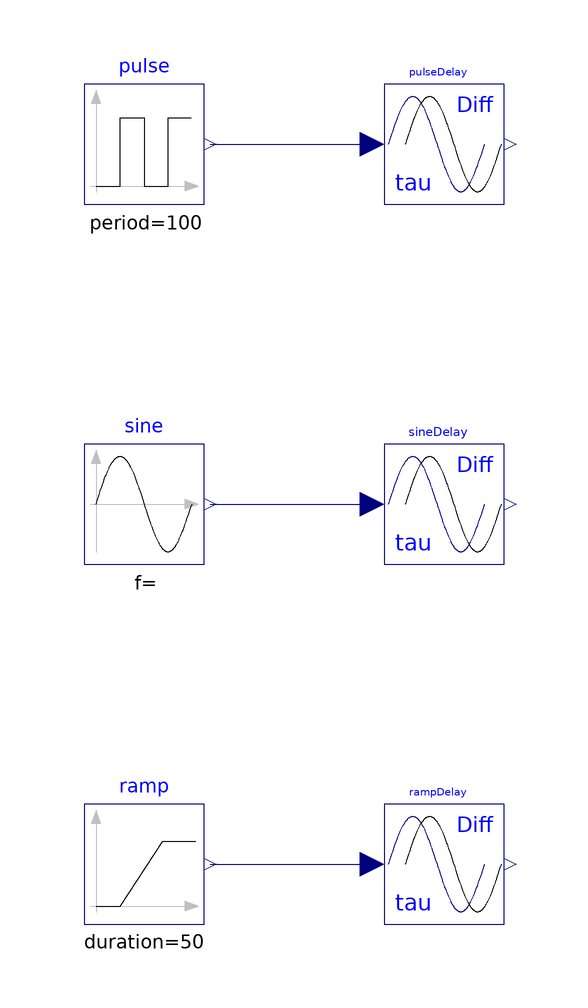

The Modelica model whose source follows is shown above as a component diagram (icons at their Placement, wires along their Line points).

model DiffTime
      import DistrictHeating;
      Modelica.Blocks.Sources.Pulse pulse(
        amplitude=0.9,
        period=100,
        offset=0.1)
        annotation (Placement(transformation(extent={{-60,50},{-40,70}})));
      Modelica.Blocks.Sources.Sine sine(freqHz=0.01, offset=1)
        annotation (Placement(transformation(extent={{-60,-10},{-40,10}})));
      Modelica.Blocks.Sources.Ramp ramp(
        height=0.9,
        duration=50,
        offset=0.1)
        annotation (Placement(transformation(extent={{-60,-70},{-40,-50}})));
      DistrictHeating.TimeDelays.DiffTime pulseDelay
        annotation (Placement(transformation(extent={{-10,50},{10,70}})));
      DistrictHeating.TimeDelays.DiffTime rampDelay
        annotation (Placement(transformation(extent={{-10,-70},{10,-50}})));
      DistrictHeating.TimeDelays.DiffTime sineDelay
        annotation (Placement(transformation(extent={{-10,-10},{10,10}})));
    equation
      connect(pulse.y, pulseDelay.u) annotation (Line(
          points={{-39,60},{-12,60}},
          color={0,0,127},
          smooth=Smooth.None));
      connect(sine.y, sineDelay.u) annotation (Line(
          points={{-39,0},{-12,0}},
          color={0,0,127},
          smooth=Smooth.None));
      connect(ramp.y, rampDelay.u) annotation (Line(
          points={{-39,-60},{-12,-60}},
          color={0,0,127},
          smooth=Smooth.None));
      annotation (Diagram(coordinateSystem(preserveAspectRatio=false, extent={{
                -100,-100},{100,100}}), graphics));
    end DiffTime;